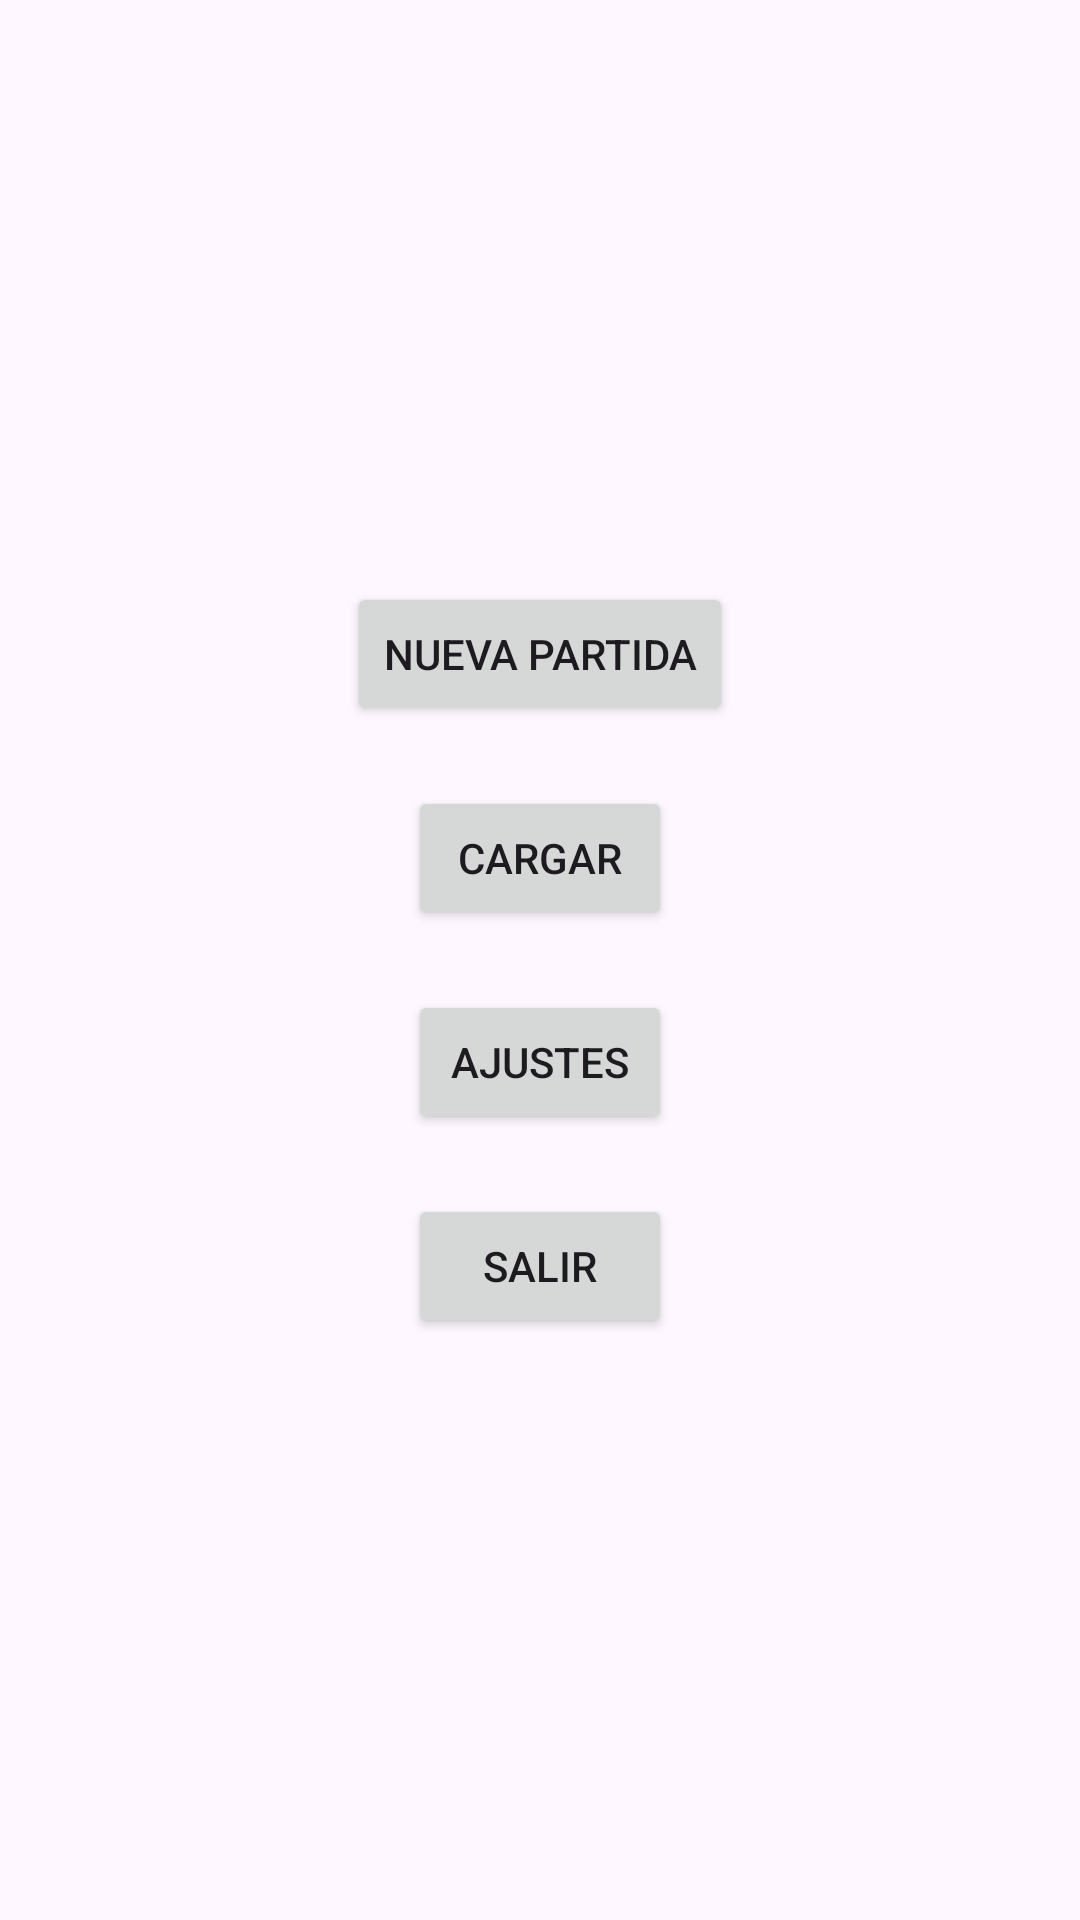

Write the Android layout XML for this screen, with the resource values it uses.
<!-- AndroidManifest.xml: application theme Theme.PurrfectPlatforming -->
<!-- res/layout/menu_activity.xml -->
<?xml version="1.0" encoding="utf-8"?>
<androidx.constraintlayout.widget.ConstraintLayout
    xmlns:android="http://schemas.android.com/apk/res/android"
    xmlns:app="http://schemas.android.com/apk/res-auto"
    android:id="@+id/main"
    android:layout_width="match_parent"
    android:layout_height="match_parent">

    
    <Button
        android:id="@+id/btnNuevaPartida"
        android:layout_width="wrap_content"
        android:layout_height="wrap_content"
        android:text="Nueva partida"
        app:layout_constraintTop_toTopOf="parent"
        app:layout_constraintBottom_toTopOf="@+id/btnCargar"
        app:layout_constraintStart_toStartOf="parent"
        app:layout_constraintEnd_toEndOf="parent"
        app:layout_constraintVertical_chainStyle="packed"
        android:layout_marginBottom="10dp" />

    
    <Button
        android:id="@+id/btnCargar"
        android:layout_width="wrap_content"
        android:layout_height="wrap_content"
        android:text="Cargar"
        app:layout_constraintTop_toBottomOf="@id/btnNuevaPartida"
        app:layout_constraintBottom_toTopOf="@+id/btnAjustes"
        app:layout_constraintStart_toStartOf="parent"
        app:layout_constraintEnd_toEndOf="parent"
        android:layout_marginTop="10dp"
        android:layout_marginBottom="10dp" />

    
    <Button
        android:id="@+id/btnAjustes"
        android:layout_width="wrap_content"
        android:layout_height="wrap_content"
        android:text="Ajustes"
        app:layout_constraintTop_toBottomOf="@id/btnCargar"
        app:layout_constraintBottom_toTopOf="@+id/btnSalir"
        app:layout_constraintStart_toStartOf="parent"
        app:layout_constraintEnd_toEndOf="parent"
        android:layout_marginTop="10dp"
        android:layout_marginBottom="10dp" />

    
    <Button
        android:id="@+id/btnSalir"
        android:layout_width="wrap_content"
        android:layout_height="wrap_content"
        android:text="Salir"
        app:layout_constraintTop_toBottomOf="@id/btnAjustes"
        app:layout_constraintBottom_toBottomOf="parent"
        app:layout_constraintStart_toStartOf="parent"
        app:layout_constraintEnd_toEndOf="parent"
        android:layout_marginTop="10dp" />

</androidx.constraintlayout.widget.ConstraintLayout>
<!-- resources referenced by this layout -->
<resources>
  <style name="Theme.PurrfectPlatforming" parent="Base.Theme.PurrfectPlatforming" />
  <style name="Base.Theme.PurrfectPlatforming" parent="Theme.Material3.DayNight.NoActionBar">
          
          
      </style>
</resources>
